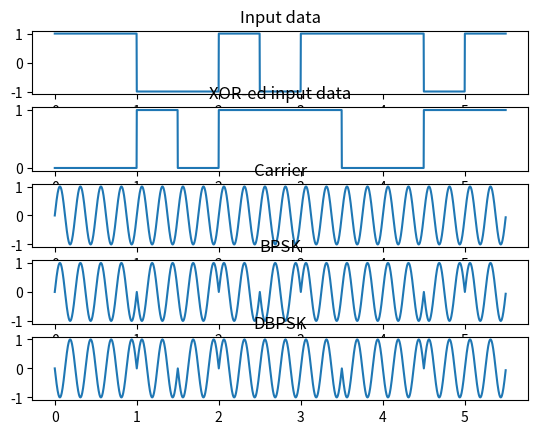

The script that saved this image:
import numpy as np
import matplotlib.pyplot as plt

size = 5
carrier_freq = 4
symbol_freq = carrier_freq / 2
sample_freq = carrier_freq * 100

data = [1, 1, 0, 0, 1, 0, 1, 1, 1, 0, 1]#np.random.randint(2, size=size)


def bpsk(data, symbol_freq, carrier_freq, sample_freq):
    t_duration = len(data)*1/symbol_freq
    t_step = 1.0/sample_freq

    # carrier
    t = np.arange(start=0.0, stop=t_duration, step=t_step)
    c = np.sin(2*np.pi*carrier_freq*t)

    # change data to +-1, repeat data by time
    data = np.array(list(map(lambda x: -1 if x == 0 else 1, data)))
    data = np.repeat(data, len(t)/len(data), axis=0)
    mod_signal = c * data

    return mod_signal, c, data, t


def dbpsk(data, symbol_freq, carrier_freq, sample_freq):
    vals = []
    prev_val = 1
    for i in range(len(data)):
        prev_val = prev_val ^ data[i]
        vals.append(prev_val)
        prev_val = data[i]

    t_duration = len(data)*1/symbol_freq
    t_step = 1.0/sample_freq
    # carrier
    t = np.arange(start=0.0, stop=t_duration, step=t_step)
    data_res = np.repeat(vals, len(t) / len(vals), axis=0)

    return bpsk(vals, symbol_freq, carrier_freq, sample_freq)[0], data_res


mod_sig_dbpsk, vals = dbpsk(data, symbol_freq, carrier_freq, sample_freq)
mod_signal, c, data, t = bpsk(data, symbol_freq, carrier_freq, sample_freq)

#fft_data_in = c
#res = np.abs(np.fft.fft(fft_data_in)/len(fft_data_in))

fig, axs = plt.subplots(nrows=5)
axs[0].plot(t, data)           # input
axs[0].set_title("Input data")

axs[1].plot(t, vals)           # xor-ed
axs[1].set_title("XOR-ed input data")

axs[2].plot(t, c)              # carrier
axs[2].set_title("Carrier")

axs[3].plot(t, mod_signal)     # bpsk
axs[3].set_title("BPSK")

axs[4].plot(t, mod_sig_dbpsk)  # dbpsk
axs[4].set_title("DBPSK")

#fig2, ax2 = plt.subplots()
#ax2.plot(res)

plt.show()